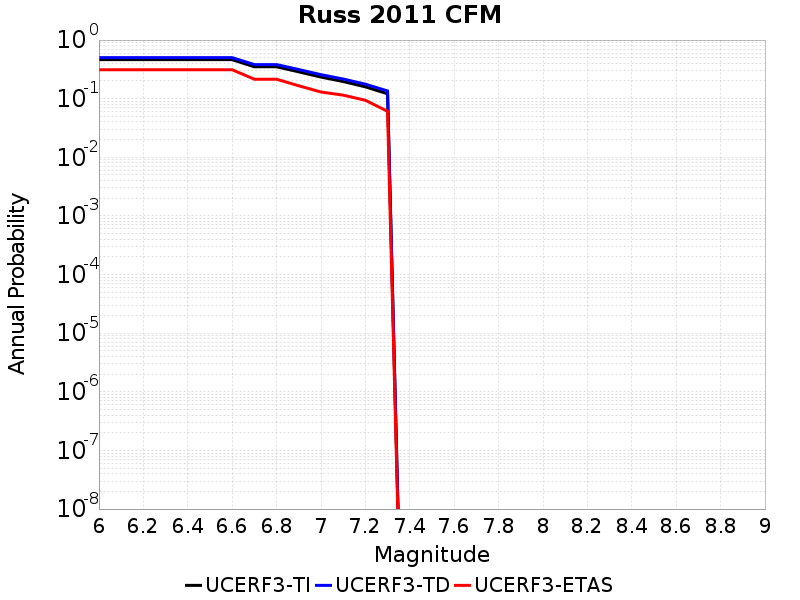

The file beside this chart, header and first rows:
Magnitude, UCERF3-TI Prob, UCERF3-TD Prob, UCERF3-ETAS Prob
6.0, 0.4626, 0.5015, 0.312
6.1, 0.4626, 0.5015, 0.312
6.2, 0.4626, 0.5015, 0.312
6.3, 0.4626, 0.5015, 0.312
6.4, 0.4626, 0.5015, 0.312
6.5, 0.4626, 0.5015, 0.312
6.6, 0.4626, 0.5015, 0.312
6.7, 0.3501, 0.3817, 0.215
6.8, 0.3501, 0.3817, 0.215
6.9, 0.2871, 0.3143, 0.166
7.0, 0.2337, 0.2569, 0.13
7.1, 0.1963, 0.2167, 0.115
7.2, 0.1593, 0.1768, 0.094
7.3, 0.1213, 0.1356, 0.061
